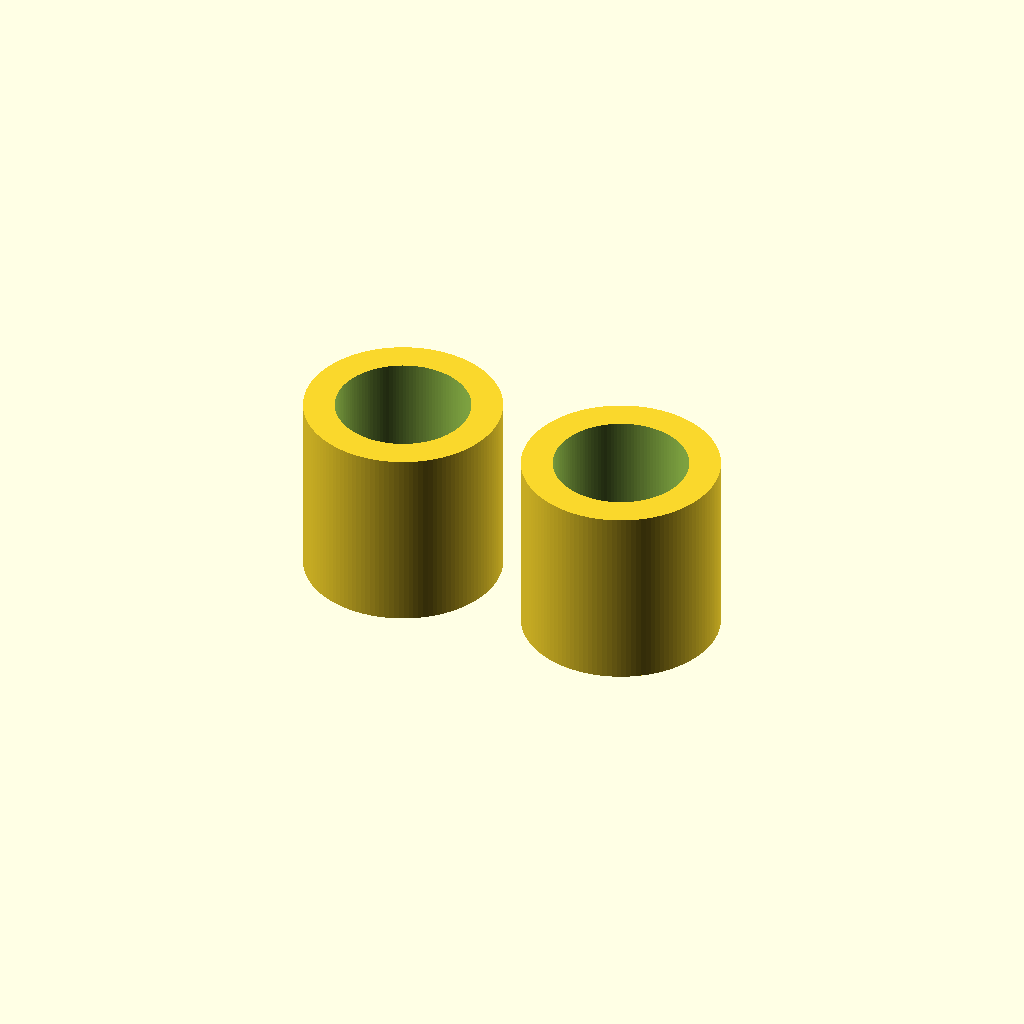
Cell 1: rendered with the file's own defaults.
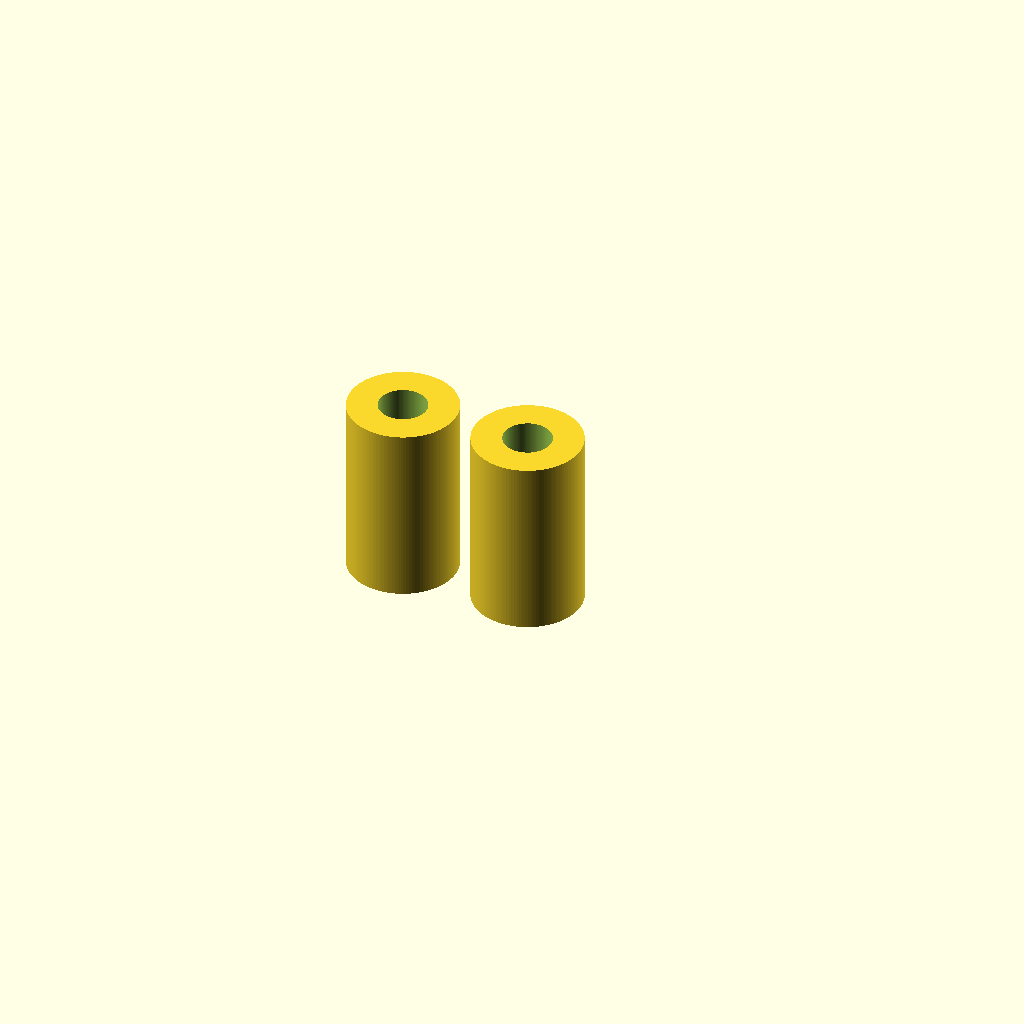
Cell 2: Pipe_Diameter = 8 (everything else at default).
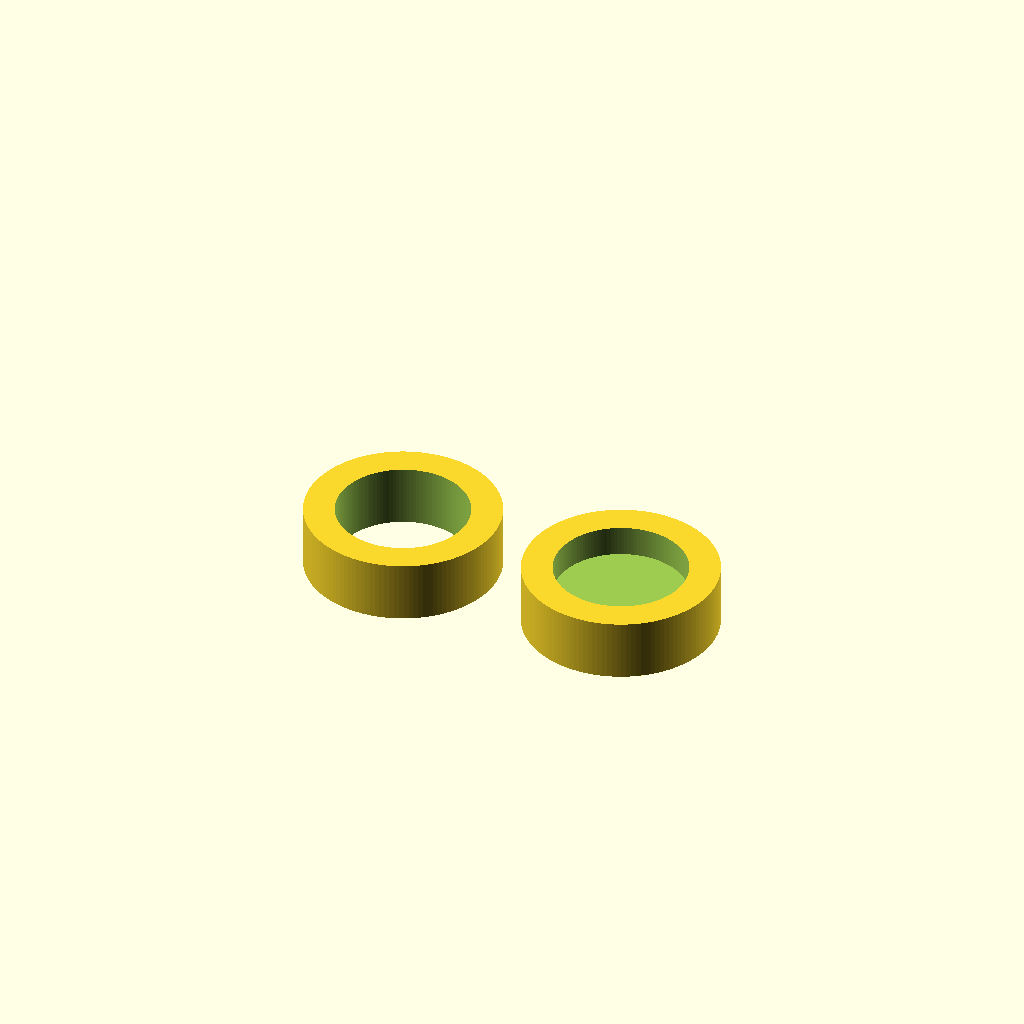
Cell 3 — Adapter_Height set to 10, the other parameters unchanged.
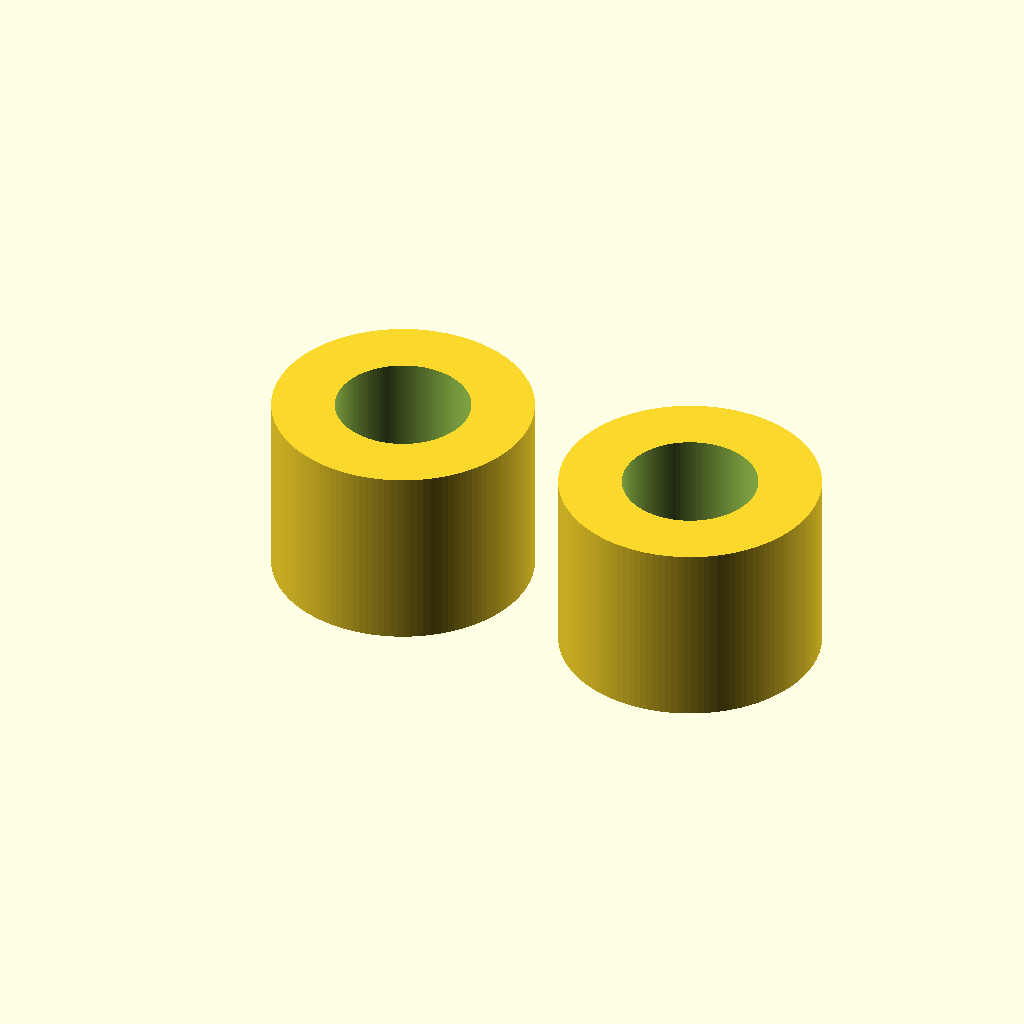
Cell 4: the same model with Adapter_Thickness = 10.
One fixed orthographic camera (rotation 55°, 0°, 25°; colour scheme Cornfield) for every cell.
The OpenSCAD source (Various/SCAD/pipe-coupler-22mm.scad):
/* [Main Settings] */

// The hole diameter of the adapter
Pipe_Diameter = 21.5; // [8:0.1:25]

// Height of the adapter
Adapter_Height = 30; // [10:40]

// Wall thickness of the adapter
Adapter_Thickness = 5; // [1:10]

/* [Hidden] */
// Fudge value for better preview rendering
f = 0.01; // [0:0.01:0.1]

// Number of line segments in a curve
$fn = 128; // [16:1:256]

/**
 * Module declaration to stop the Customizer from picking up the
 * variables that follow this declaration. It serves no functional
 * purpose.
 */
module __Customizer_Limit__ () {}

outer_diameter = Pipe_Diameter + 2*Adapter_Thickness;

module coupler() {
    difference() {
        cylinder(d = outer_diameter, h = Adapter_Height);
        translate([0, 0, -f])
            cylinder(d = Pipe_Diameter, h = Adapter_Height + 2*f);
    }
}

module cap() {
    difference() {
        cylinder(d = outer_diameter, h = Adapter_Height);
        translate([0, 0, Adapter_Thickness])
            cylinder(d = Pipe_Diameter, h = Adapter_Height);
    }
}

coupler();
translate([outer_diameter * 1.2, 0, 0])
    cap();
Parameter table extracted from the source (name, type, default, range or options):
Pipe_Diameter: number, default 21.5, range 8 to 25, step 0.1
Adapter_Height: number, default 30, range 10 to 40
Adapter_Thickness: number, default 5, range 1 to 10
